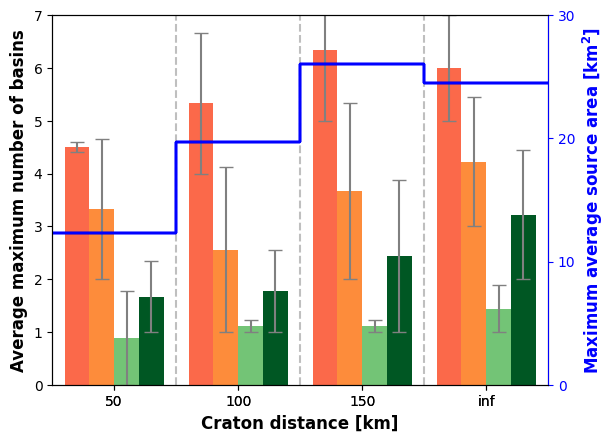

Write the Python code that produced this figure.
import numpy as np
import matplotlib.pyplot as plt
import matplotlib.axes as Axes
plt.rcParams["font.family"] = "Arial"
from matplotlib import rc
rc("xtick", labelsize= 10)
rc("ytick", labelsize= 10)
#rc("pdf", fonttype=42)
rc("font", size=12)
rc("axes", titlesize=25, labelsize=12)
rc("legend", fontsize=10)
#print (plt.rcParams.keys())

output_name = "5p_fixed_sourcearea_hightrescomplete_cuttonewOS_sigma_"


# The maximum average occurs before
# break-up
# The average of the maximum source area [km2]
average_source_area = [
12.34,12.34,12.34,12.34,
19.71,19.71,19.71,19.71,
26.06,26.06,26.06,26.06,
24.524675,24.524675,24.524675,24.524675
]

# The max of the average source area
max_average_source_area = [
11.92,11.92,11.92,11.92,
18.53,18.53,18.53,18.53,
23.37,23.37,23.37,23.37,
21.862173,21.862173,21.862173,21.862173,
]

# Analysis at every 0.5 My, cuttonewOS
fav_basins = [
[4.5,3.33,0.89,1.67,5.33,2.56,1.11,1.78,6.33,3.67,1.11,2.44,6.0,4.22,1.44,3.22],
[4.5,3.33,0.89,1.67,5.33,2.56,1.11,1.78,6.33,3.67,1.11,2.44,6.0,4.22,1.44,3.22],
[4.5,3.33,0.89,1.67,5.33,2.56,1.11,1.78,6.33,3.67,1.11,2.44,6.0,4.22,1.44,3.22],
[4.5,3.33,0.89,1.67,5.33,2.56,1.11,1.78,6.33,3.67,1.11,2.44,6.0,4.22,1.44,3.22],
[4.5,3.33,0.89,1.67,5.33,2.56,1.11,1.78,6.33,3.67,1.11,2.44,6.0,4.22,1.44,3.22],
[4.5,3.33,0.89,1.67,5.33,2.56,1.11,1.78,6.33,3.67,1.11,2.44,6.0,4.22,1.44,3.22],
[4.5,3.33,0.89,1.67,5.33,2.56,1.11,1.78,6.33,3.67,1.11,2.44,6.0,4.22,1.44,3.22],
[4.5,3.33,0.89,1.67,5.33,2.56,1.11,1.78,6.33,3.67,1.11,2.44,6.0,4.22,1.44,3.22],
[4.5,3.33,0.89,1.67,5.33,2.56,1.11,1.78,6.33,3.67,1.11,2.44,6.0,4.22,1.44,3.22],
]

# Analysis at every 0.5 My, cuttonewOS
# TEST DATA!
fav_basins_stddevs = [0.1,1.33,0.89,0.67,1.33,1.56,0.11,0.78,1.33,1.67,0.11,1.44,1.0,1.22,0.44,1.22]

# Analysis at every 0.5 My
#fav_basins = [
#[4.56,3.33,1.0,1.67,5.44,2.56,1.11,1.78,6.56,3.67,1.33,2.44,6.56,4.22,1.44,3.22],
#[4.56,3.33,1.0,1.67,5.44,2.56,1.11,1.78,6.56,3.67,1.33,2.44,6.56,4.22,1.44,3.22],
#[4.56,3.33,1.0,1.67,5.44,2.56,1.11,1.78,6.56,3.67,1.33,2.44,6.56,4.22,1.44,3.22],
#[4.56,3.33,1.0,1.67,5.44,2.56,1.11,1.78,6.56,3.67,1.33,2.44,6.56,4.22,1.44,3.22],
#[4.56,3.33,1.0,1.67,5.44,2.56,1.11,1.78,6.56,3.67,1.33,2.44,6.56,4.22,1.44,3.22],
#[4.56,3.33,1.0,1.67,5.44,2.56,1.11,1.78,6.56,3.67,1.33,2.44,6.56,4.22,1.44,3.22],
#[4.56,3.33,1.0,1.67,5.44,2.56,1.11,1.78,6.56,3.67,1.33,2.44,6.56,4.22,1.44,3.22],
#[4.56,3.33,1.0,1.67,5.44,2.56,1.11,1.78,6.56,3.67,1.33,2.44,6.56,4.22,1.44,3.22],
#[4.56,3.33,1.0,1.67,5.44,2.56,1.11,1.78,6.56,3.67,1.33,2.44,6.56,4.22,1.44,3.22],
#]

# Analysis at every 2.5 My
#fav_basins = [
#[3.89,2.89,0.44,1.33,4.89,2.0,1.0,0.78,5.78,3.33,1.11,2.22,5.78,3.78,1.0,2.56],
#[3.89,2.89,0.44,1.33,4.89,2.0,1.0,0.78,5.78,3.33,1.11,2.22,5.78,3.78,1.0,2.56],
#[3.89,2.89,0.44,1.33,4.89,2.0,1.0,0.78,5.78,3.33,1.11,2.22,5.78,3.78,1.0,2.56],
#[3.89,2.89,0.44,1.33,4.89,2.0,1.0,0.78,5.78,3.33,1.11,2.22,5.78,3.78,1.0,2.56],
#[3.89,2.89,0.44,1.33,4.89,2.0,1.0,0.78,5.78,3.33,1.11,2.22,5.78,3.78,1.0,2.56],
#[3.89,2.89,0.44,1.33,4.89,2.0,1.0,0.78,5.78,3.33,1.11,2.22,5.78,3.78,1.0,2.56],
#[3.89,2.89,0.44,1.33,4.89,2.0,1.0,0.78,5.78,3.33,1.11,2.22,5.78,3.78,1.0,2.56],
#[3.89,2.89,0.44,1.33,4.89,2.0,1.0,0.78,5.78,3.33,1.11,2.22,5.78,3.78,1.0,2.56],
#[3.89,2.89,0.44,1.33,4.89,2.0,1.0,0.78,5.78,3.33,1.11,2.22,5.78,3.78,1.0,2.56],
#]

# Considering basins in OSC
# 5p_fixed_surfPnorm_htanriftcraton_inittopo
#fav_basins = [
#[3,2,0,0,5,2,1,1,5,2,2,1,4,2,1,2],
#[3,1,0,0,3,2,1,0,5,1,1,1,5,1,1,1],
#[3,3,0,0,1,1,1,0,2,1,1,1,5,3,1,2],
#[3,3,1,1,2,2,1,0,4,4,1,4,7,4,2,3],
#[3,3,0,1,2,1,1,1,4,1,0,1,5,1,1,0],
#[3,2,1,1,4,1,1,0,5,3,1,2,1,0,0,0],
#[2,2,0,0,6,3,1,0,6,6,0,3,7,6,2,4],
#[2,2,0,0,3,2,1,0,5,3,0,3,2,2,1,1],
#[2,2,0,1,4,1,1,1,3,1,0,0,4,3,1,3],
#       ]

rift_types = ('50', '100', '150', 'inf')
columns = ('', '50', '', '', '', '100', '', '', '', '150', '', '', '', 'inf', '', '')

rift_types_locations = [2.5, 7.5, 12.5, 17.5]

rows = [
        '-1',
        '-2',
        '-3',
        '-4',
        '-5',
        '-6',
        '-7',
        '-8',
        '-9',
       ]

# Create dark green (source + host + active faults),
# green (source + host + inactive faults), orange (source + host)
# and red (source or host) color scales
colors_green = plt.cm.Greens(np.linspace(0, 0.5, len(rows)))
colors_darkgreen = plt.cm.Greens(np.linspace(0.5, 1.0, len(rows)))
colors_orange = plt.cm.Oranges(np.linspace(0, 0.5, len(rows)))
colors_red = plt.cm.Reds(np.linspace(0, 0.5, len(rows)))
n_rows = len(fav_basins)
n_cols = len(columns)
print ("Darkgreen", colors_darkgreen[7])
print ("Green", colors_green[8])

# Color for max average source area and its y-axis
color1=[0.0051932, 0.098238, 0.34984]
color2=[0.063071, 0.24709, 0.37505]
color3=[0.10684, 0.34977, 0.38455]
color4=[0.23136, 0.4262, 0.33857]
color7=[0.81169, 0.57519, 0.25257]
color8='blue'

# The x-coordinate of the bars
index = np.arange(n_cols) + 0.5
index = [1.0,2.0,3.0,4.0,6.0,7.0,8.0,9.0,11.0,12.0,13.0,14.0,16,17,18,19]

# The width of each of the bars
bar_width = 1.0

# Initialize the vertical offset for the stacked bar chart.
y_offset = np.zeros(n_cols)

# Create two subplots on top of each other
# so that we can plot two different datasets
# in one graph
fig = plt.figure()
ax = fig.add_subplot(111, label = 'bars')
ax2 = fig.add_subplot(111, label = 'source', frame_on='False', sharex=ax)

ax.autoscale(enable=False)

# Plot bars and create text labels for the table
cell_text = []
counter = [0] * 9
for row in range(n_rows):
   
    #list_colors = [colors_red[counter[0]], colors_orange[counter[1]],colors_green[counter[2]],
    #               colors_red[counter[3]], colors_orange[counter[4]],colors_darkgreen[counter[5]],
    #               colors_red[counter[6]], colors_orange[counter[7]],colors_green[counter[8]]]
    list_colors = [colors_red[8], colors_orange[8],colors_green[8],colors_darkgreen[7],
                   colors_red[8], colors_orange[8],colors_green[8],colors_darkgreen[7],
                   colors_red[8], colors_orange[8],colors_green[8],colors_darkgreen[7],
                   colors_red[8], colors_orange[8],colors_green[8],colors_darkgreen[7]]
    #ax.bar(index, np.divide(fav_basins[row],9.), bar_width, bottom=y_offset, color=list_colors, align='center',tick_label=columns)
    if row == 8:
      rects = ax.bar(index, np.divide(fav_basins[row],9.), width=bar_width, yerr=fav_basins_stddevs, bottom=y_offset, color=list_colors, align='center', ecolor='grey', capsize=5)
    else:
      rects = ax.bar(index, np.divide(fav_basins[row],9.), width=bar_width, bottom=y_offset, color=list_colors, align='center')
#    if row == 8:
#      ax.bar_label(rects, padding=3, fmt='%1.1f', fontsize=10)
    y_offset = y_offset + np.divide(fav_basins[row],9.)
    cell_text.append(['%1.1f' % (x) for x in fav_basins[row]])
    for b in range(9):
      if fav_basins[row][b] > 0:
        counter[b] += 1

total_basins_average = 6
ax.set_yticks(np.arange((int(np.max(total_basins_average)+2))))
ax.set_ylim=(0,int(np.max(total_basins_average)+1))

# Plot vertical lines separating the groups of three bars
ax.plot([5.0,5.0],[0,int(np.max(total_basins_average)+1)],color='0.75',linestyle='dashed')
ax.plot([10.0,10.0],[0,int(np.max(total_basins_average)+1)],color='0.75',linestyle='dashed')
ax.plot([15.0,15.0],[0,int(np.max(total_basins_average)+1)],color='0.75',linestyle='dashed')
# and horizontal grid lines
ax.set_axisbelow(True)
#ax.grid(axis='y',color='0.75')

# y-axis labeling
ax.set_ylabel("Average maximum number of basins", weight="bold")

# The formatting of the x-axis
ax.set_xlim(0., max(index)+1.0)
ax.set_xticks(rift_types_locations)
ax.set_xticklabels(rift_types)
ax.set_xlabel("Craton distance [km]", weight="bold")

# Plot title
#plt.title('Number of favorable basins per ICRD')

# Label the colors
#ax.text(6.1,3.85,'S',rotation='vertical',ha='center',fontsize=15)
#ax.text(7.1,3.85,'S+H',rotation='vertical',ha='center',fontsize=15)
#ax.text(8.1,3.85,'S+H+IF',rotation='vertical',ha='center',fontsize=15)
#ax.text(9.1,3.85,'S+H+AF',rotation='vertical',ha='center',fontsize=15)
##ax.text(8.1,2.3,'OFM3',rotation='vertical',ha='center',fontsize=14)
##ax.text(9.1,2.3,'OFM1+OFM2',rotation='vertical',ha='center',fontsize=14)

# Second subplot
# Transparent background
ax2.patch.set_facecolor('None')
ax2.set_ylabel("Maximum average source area [km$\mathbf{^2}$]", color=color8, weight="bold")
ax2.yaxis.tick_right()
ax2.yaxis.set_label_position('right') 
ax2.tick_params(axis='y', color=color8, labelcolor=color8)
ax2.spines['right'].set_color(color8)
ax2.set_ylim(0,30)
ax2.set_yticks([0,10,20,30])

# Plot line indicating the average maximum source area per rift type
max_source_area_array = np.array(average_source_area)
#max_source_area_array = np.array(max_average_source_area)
max_source = max_source_area_array.max()
min_source = max_source_area_array.min()
# Create a second set of x-coordinates such that the line is
# constant over each set of three bars and then jumps
index_2 = [0, 1.5, 3, 5.0,
           5.0, 6.5, 7, 10.0, 
           10.0, 11.5, 13,15.0,
           15.0, 16.5, 18,20.0]
for column in range(n_cols): 
    ax2.plot(index_2, average_source_area,color=color8)
#    ax2.plot(index_2, max_average_source_area,color=color8)

field = 'traffic_light'
fig.savefig(output_name + '_CERI_' + field + '.png',bbox_inches='tight', dpi=300)    
print ('Figure in ', output_name + '_CERI_' + field + '.png')
